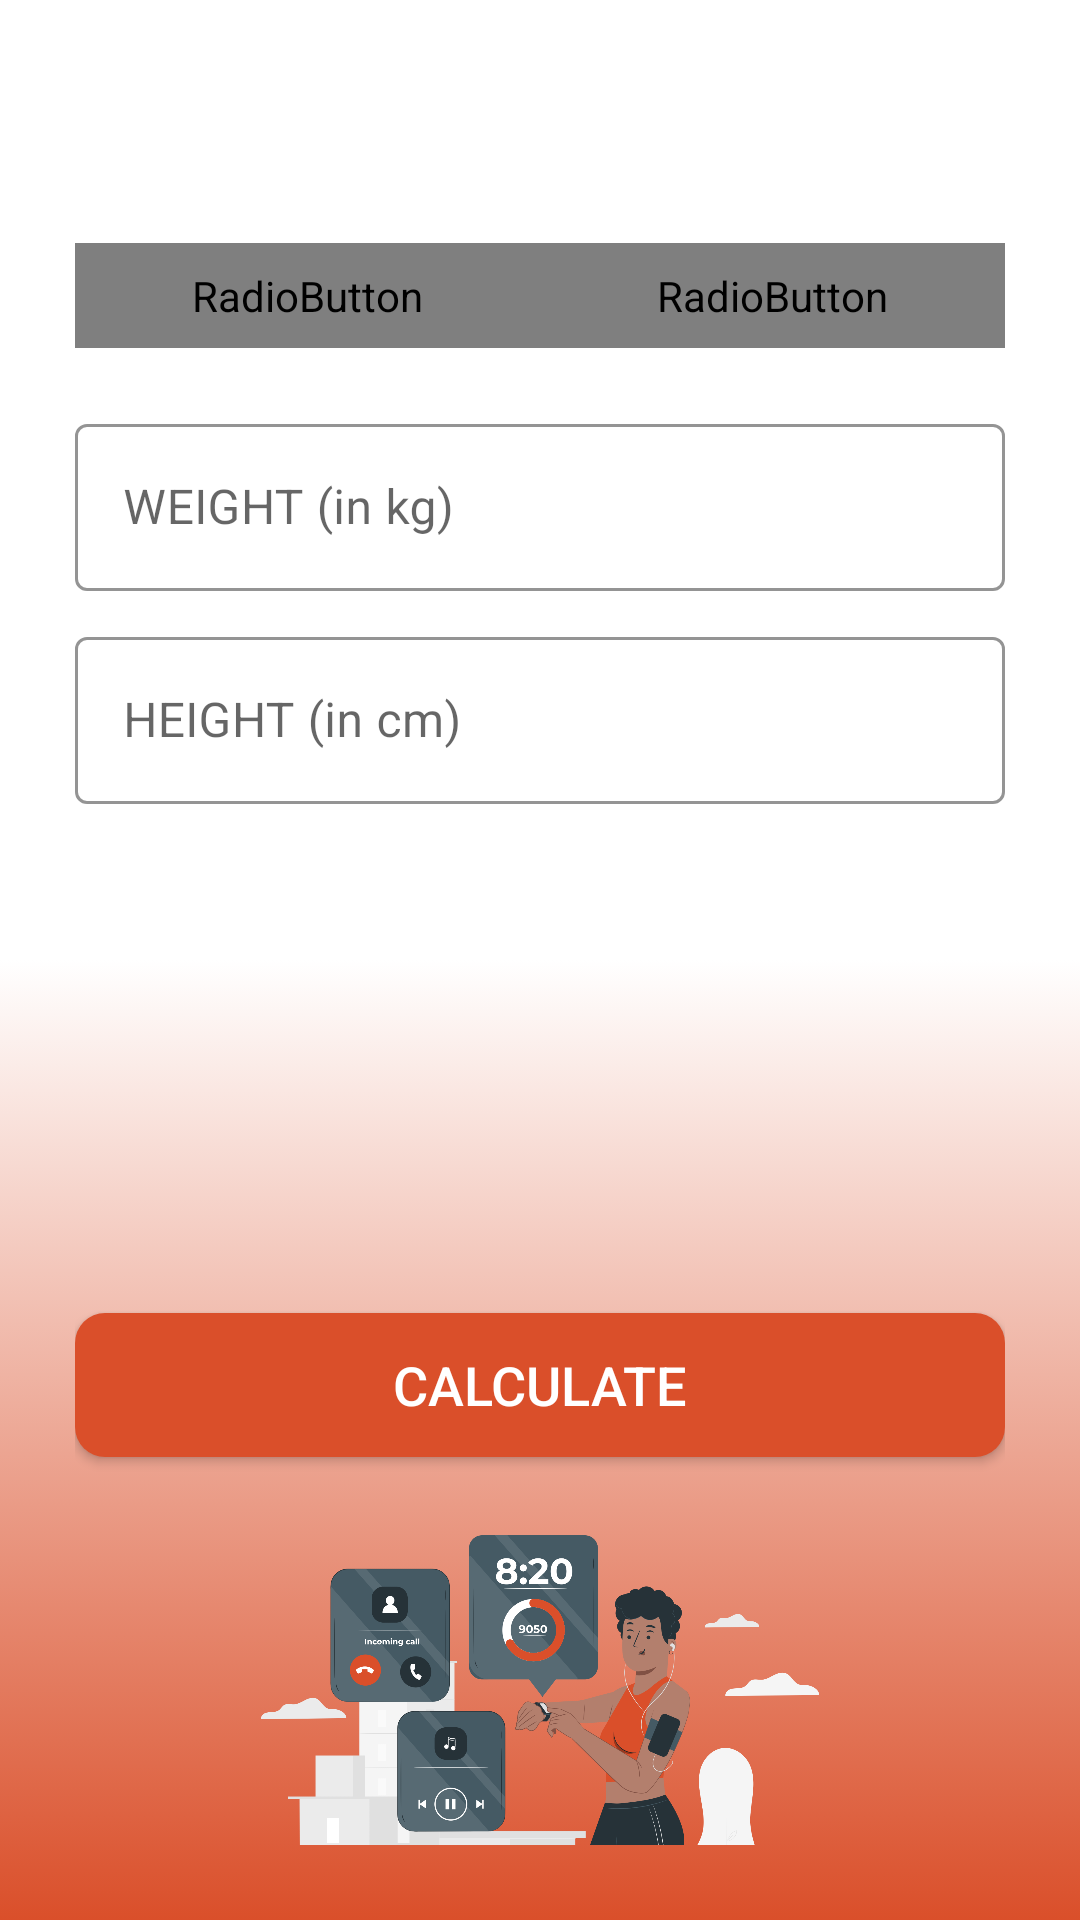

The Android layout XML behind this screen, and the referenced resources:
<!-- AndroidManifest.xml: activity theme Theme.MaterialComponents.Light.NoActionBar -->
<!-- res/layout/activity_b_m_i.xml -->
<?xml version="1.0" encoding="utf-8"?>
<RelativeLayout xmlns:android="http://schemas.android.com/apk/res/android"
    xmlns:app="http://schemas.android.com/apk/res-auto"
    xmlns:tools="http://schemas.android.com/tools"
    android:layout_width="match_parent"
    android:layout_height="match_parent"
    android:orientation="vertical"
    android:background="@drawable/gradient_background_mark_1"
    android:padding="15dp"
    tools:context=".BMIActivity">


    <androidx.appcompat.widget.Toolbar
        android:id="@+id/toolbar_bmi_activity"
        android:layout_width="match_parent"
        android:layout_height="?android:attr/actionBarSize"
        android:background="#FFFFFF"
        />

    <RadioGroup
        android:id="@+id/rgUnits"
        android:layout_width="match_parent"
        android:layout_height="wrap_content"
        android:layout_below="@+id/toolbar_bmi_activity"
        android:layout_margin="10dp"
        android:background="@drawable/drawable_radio_group_tab_background"
        android:orientation="horizontal"
        >

        <RadioButton
            android:id="@+id/rbMetricUnits"
            android:layout_width="0dp"
            android:layout_height="35dp"
            android:layout_weight="1"
            android:background="@drawable/drawable_units_tab_selector"
            android:checked="true"
            android:text="@string/metric_units"
            android:gravity="center"
            android:textColor="@drawable/drawable_units_tab_text_color_selector"
            android:textSize="16sp"
            android:textStyle="bold"
            android:button="@null"
            />

        <RadioButton
            android:id="@+id/rbUsUnits"
            android:layout_width="0dp"
            android:layout_height="35dp"
            android:layout_weight="1"
            android:background="@drawable/drawable_units_tab_selector"
            android:checked="false"
            android:text="@string/us_units"
            android:gravity="center"
            android:textColor="@drawable/drawable_units_tab_text_color_selector"
            android:textSize="16sp"
            android:textStyle="bold"
            android:button="@null"
            />
        
    </RadioGroup>

    <LinearLayout
        android:id="@+id/llUnitsView"
        android:layout_width="match_parent"
        android:layout_height="match_parent"
        android:layout_below="@+id/rgUnits"
        android:orientation="vertical"
        android:padding="10dp">

        <com.google.android.material.textfield.TextInputLayout
            android:id="@+id/tilMetricUnitWeight"
            app:boxStrokeColor="@color/colorMain"
            app:hintTextColor="@color/colorMain"
            style="@style/Widget.MaterialComponents.TextInputLayout.OutlinedBox"
            android:layout_width="match_parent"
            android:layout_height="wrap_content">

            <androidx.appcompat.widget.AppCompatEditText
                android:id="@+id/etMetricUnitWeight"
                android:layout_width="match_parent"
                android:layout_height="wrap_content"
                android:hint="@string/weight_in_kg"
                android:inputType="numberDecimal"
                android:textSize="16sp"/>

        </com.google.android.material.textfield.TextInputLayout>

        <com.google.android.material.textfield.TextInputLayout
            android:id="@+id/tilMetricUnitHeight"
            app:boxStrokeColor="@color/colorMain"
            app:hintTextColor="@color/colorMain"
            style="@style/Widget.MaterialComponents.TextInputLayout.OutlinedBox"
            android:layout_width="match_parent"
            android:layout_height="wrap_content"
            android:layout_marginTop="10dp">

            <androidx.appcompat.widget.AppCompatEditText
                android:id="@+id/etMetricUnitHeight"
                android:layout_width="match_parent"
                android:layout_height="wrap_content"
                android:hint="@string/height_in_cm"
                android:inputType="numberDecimal"
                android:textSize="16sp"/>

        </com.google.android.material.textfield.TextInputLayout>

        <com.google.android.material.textfield.TextInputLayout
            android:id="@+id/tilUSUnitWeight"
            style="@style/Widget.MaterialComponents.TextInputLayout.OutlinedBox"
            android:layout_width="match_parent"
            android:layout_height="wrap_content"
            android:visibility="gone">

            <androidx.appcompat.widget.AppCompatEditText
                android:id="@+id/etUSUnitWeight"
                android:layout_width="match_parent"
                android:layout_height="wrap_content"
                android:hint="@string/weight_in_lbs"
                android:inputType="numberDecimal"
                android:textSize="16sp"/>

        </com.google.android.material.textfield.TextInputLayout>

        <LinearLayout
            android:id="@+id/llUSUnitsHeight"
            android:layout_width="match_parent"
            android:layout_height="wrap_content"
            android:layout_marginTop="10dp"
            android:baselineAligned="false"
            android:orientation="horizontal"
            android:visibility="gone">

            <com.google.android.material.textfield.TextInputLayout
                android:id="@+id/tilUSUnitHeightFeet"
                style="@style/Widget.MaterialComponents.TextInputLayout.OutlinedBox"
                android:layout_width="0dp"
                android:layout_height="wrap_content"
                android:layout_weight="1">

                <androidx.appcompat.widget.AppCompatEditText
                    android:id="@+id/etUSUnitHeightFeet"
                    android:layout_width="match_parent"
                    android:layout_height="wrap_content"
                    android:hint="@string/feet"
                    android:inputType="number"
                    android:textSize="16sp" />

            </com.google.android.material.textfield.TextInputLayout>

            <com.google.android.material.textfield.TextInputLayout
                android:id="@+id/tilUSUnitHeightInch"
                style="@style/Widget.MaterialComponents.TextInputLayout.OutlinedBox"
                android:layout_width="0dp"
                android:layout_height="wrap_content"
                android:layout_weight="1">

                <androidx.appcompat.widget.AppCompatEditText
                    android:id="@+id/etUSUnitHeightInch"
                    android:layout_width="match_parent"
                    android:layout_height="wrap_content"
                    android:layout_marginStart="10dp"
                    android:hint="@string/inch"
                    android:inputType="number"
                    android:textSize="16sp" />

            </com.google.android.material.textfield.TextInputLayout>


        </LinearLayout>

        <LinearLayout
            android:id="@+id/llDisplayBMIResult"
            android:layout_width="match_parent"
            android:layout_height="wrap_content"
            android:layout_marginTop="25dp"
            android:orientation="vertical"
            android:visibility="invisible"
            tools:visibility="visible">

            <TextView
                android:id="@+id/tvYourBMI"
                android:layout_width="match_parent"
                android:layout_height="wrap_content"
                android:gravity="center"
                android:text="@string/your_bmi"
                android:textAllCaps="true"
                android:textSize="16sp"/>

            <TextView
                android:id="@+id/tvBMIValue"
                android:layout_width="match_parent"
                android:layout_height="wrap_content"
                android:layout_marginTop="5dp"
                android:gravity="center"
                android:textSize="18sp"
                android:textStyle="bold"
                tools:text="15.00"/>

            <TextView
                android:id="@+id/tvBMIType"
                android:layout_width="match_parent"
                android:layout_height="wrap_content"
                android:layout_marginTop="5dp"
                android:gravity="center"
                android:textSize="18sp"
                tools:text="Normal"/>

            <TextView
                android:id="@+id/tvBMIDescription"
                android:layout_width="match_parent"
                android:layout_height="wrap_content"
                android:layout_marginTop="5dp"
                android:gravity="center"
                android:textSize="18sp"
                tools:text="Normal"/>

        </LinearLayout>

        <androidx.appcompat.widget.AppCompatButton
            android:id="@+id/btnCalculateUnits"
            android:layout_width="match_parent"
            android:layout_height="wrap_content"
            android:layout_gravity="bottom"
            android:layout_marginTop="35dp"
            android:background="@drawable/rounded_button"
            android:elevation="5dp"
            android:text="@string/calculate"
            android:textColor="#FFFFFF"
            android:textSize="18sp"/>

        <ImageView
            android:layout_width="200dp"
            android:layout_height="200dp"
            android:layout_gravity="center_horizontal"
            android:contentDescription="@string/image"
            android:src="@drawable/ic_calculate_img"
            android:layout_marginTop="15dp"
            />

    </LinearLayout>
</RelativeLayout>
<!-- resources referenced by this layout -->
<resources>
  <color name="colorMain">#da4f2a</color>
  <!-- drawable drawable_units_tab_selector (drawable) -->
  <?xml version="1.0" encoding="utf-8"?>
  
  <selector xmlns:android="http://schemas.android.com/apk/res/android">
      <item android:state_checked="true">
          <shape android:shape="rectangle">
  
              <solid android:color="@color/colorMain" />
  
              <corners android:radius="30dp" />
          </shape>
      </item>
  </selector>
  
  <!-- drawable gradient_background_mark_1 (drawable) -->
  <?xml version="1.0" encoding="utf-8"?>
  <selector xmlns:android="http://schemas.android.com/apk/res/android">
  
      <item>
  
          <shape>
  
              <gradient
                  android:angle="90"
                  android:startColor="#da4f2a"
                  android:centerColor="@color/white"
                  android:endColor="@color/white"
                  android:type="linear"
                  />
  
  
          </shape>
  
      </item>
  
  </selector>
  <!-- drawable ic_calculate_img: png bitmap (drawable, 350251 bytes) -->
  <!-- drawable rounded_button (drawable) -->
  <?xml version="1.0" encoding="utf-8"?>
  <shape xmlns:android="http://schemas.android.com/apk/res/android"
      android:shape="rectangle">
  
      <solid android:color="@color/colorMain"/>
  
      <corners android:radius="10dp"/>
  
  </shape>
  <string name="calculate">CALCULATE</string>
  <string name="feet">Feet</string>
  <string name="height_in_cm">HEIGHT (in cm)</string>
  <string name="image">image</string>
  <string name="inch">Inch</string>
  <string name="metric_units">METRIC UNITS</string>
  <string name="us_units">US UNITS</string>
  <string name="weight_in_kg">WEIGHT (in kg)</string>
  <string name="weight_in_lbs">WEIGHT (in lbs)</string>
  <string name="your_bmi">YOUR BMI</string>
  <color name="white">#FFFFFFFF</color>
</resources>
